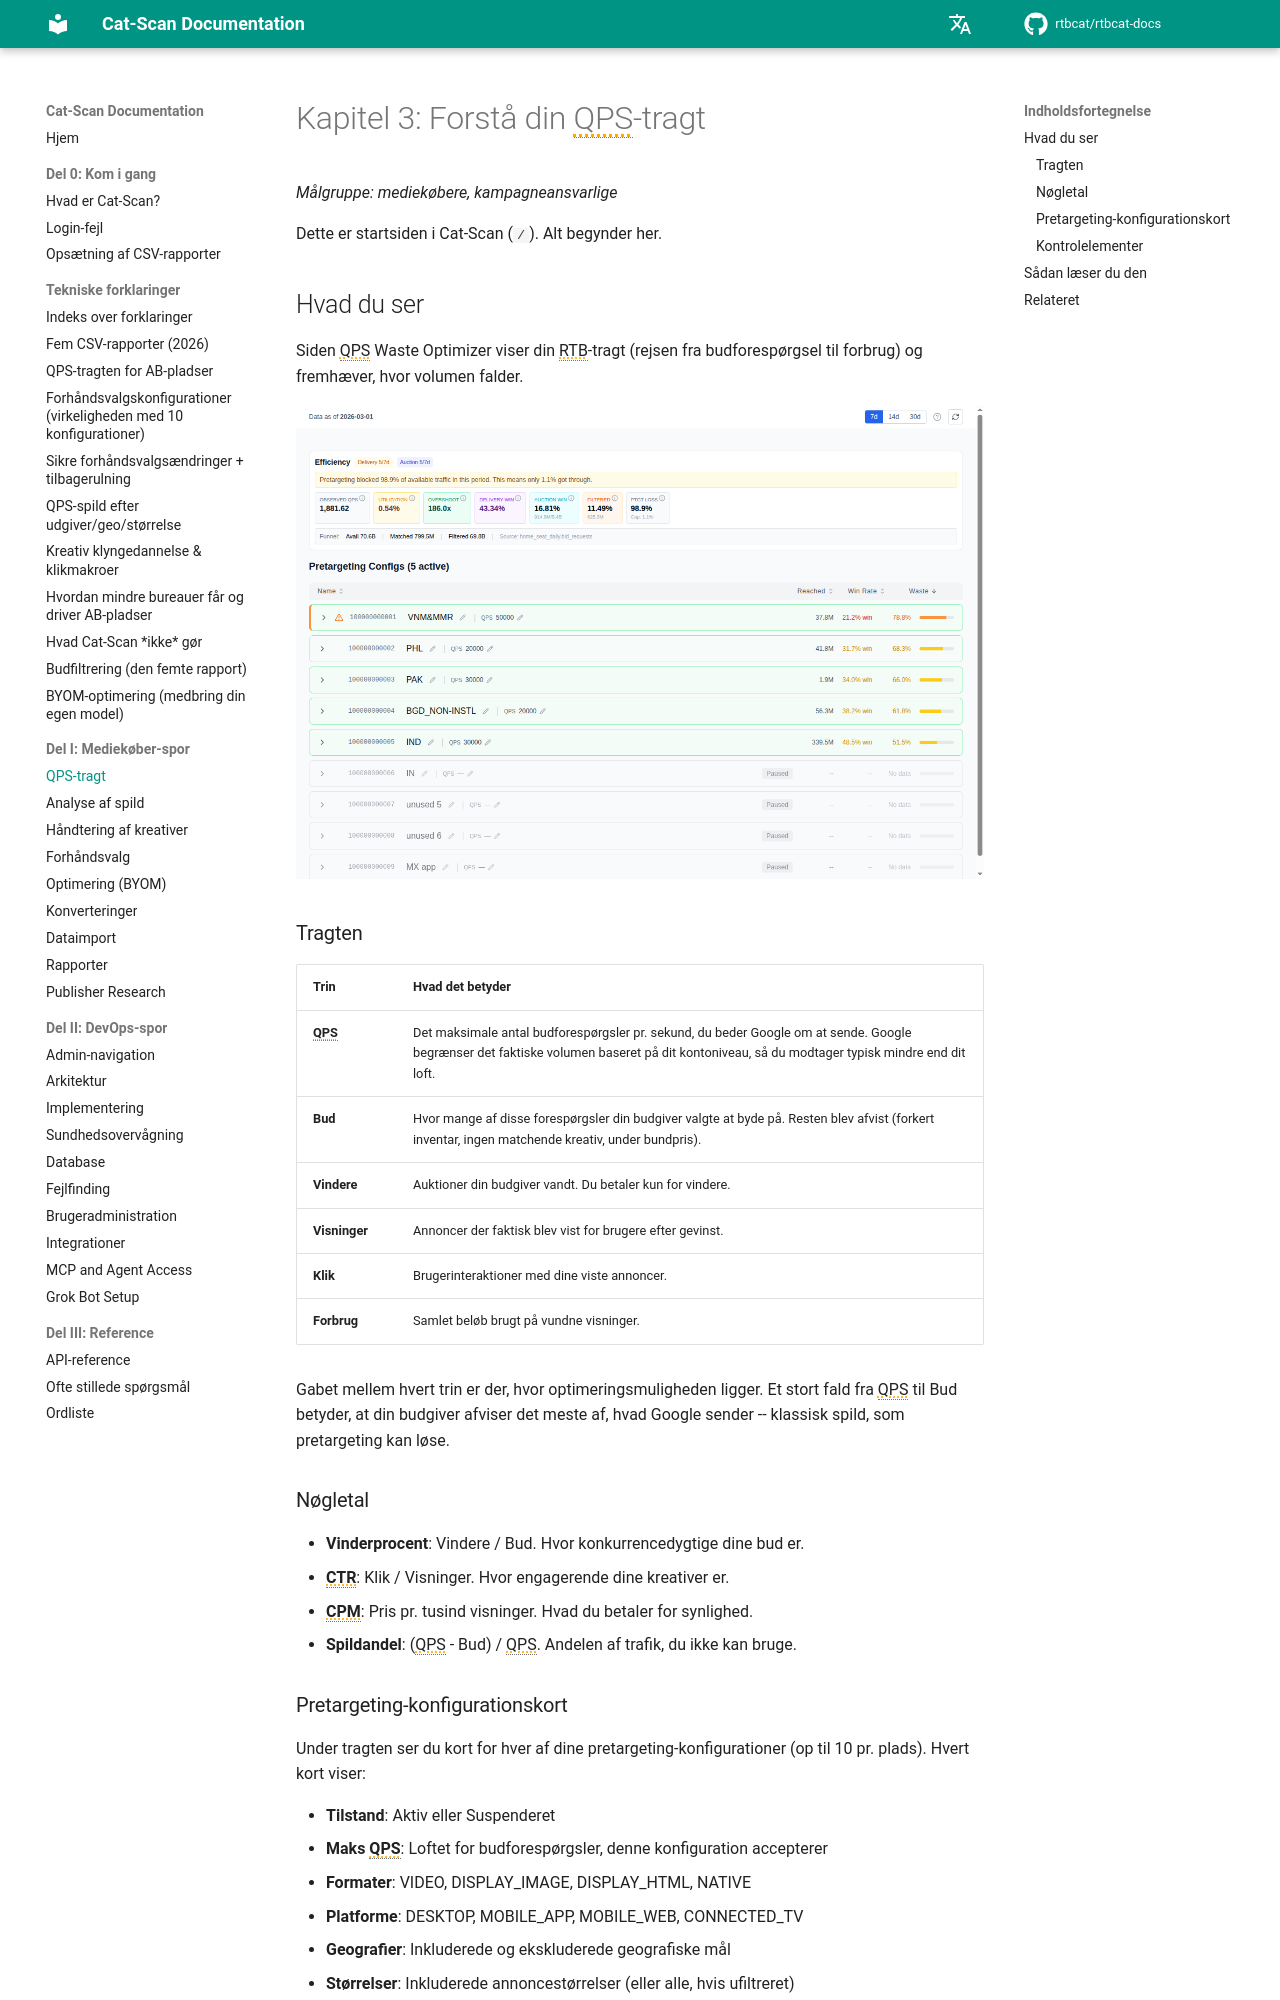

repository: rtbcat/rtbcat-docs · page: da/03-qps-funnel/index.html · generator: mkdocs

# Kapitel 3: Forstå din QPS-tragt

*Målgruppe: mediekøbere, kampagneansvarlige*

Dette er startsiden i Cat-Scan (`/`). Alt begynder her.

## Hvad du ser

Siden QPS Waste Optimizer viser din RTB-tragt (rejsen fra budforespørgsel til
forbrug) og fremhæver, hvor volumen falder.

![QPS Waste Optimizer-startside](images/screenshot-qps-home.png)

### Tragten

| Trin | Hvad det betyder |
|------|------------------|
| **QPS** | Det maksimale antal budforespørgsler pr. sekund, du beder Google om at sende. Google begrænser det faktiske volumen baseret på dit kontoniveau, så du modtager typisk mindre end dit loft. |
| **Bud** | Hvor mange af disse forespørgsler din budgiver valgte at byde på. Resten blev afvist (forkert inventar, ingen matchende kreativ, under bundpris). |
| **Vindere** | Auktioner din budgiver vandt. Du betaler kun for vindere. |
| **Visninger** | Annoncer der faktisk blev vist for brugere efter gevinst. |
| **Klik** | Brugerinteraktioner med dine viste annoncer. |
| **Forbrug** | Samlet beløb brugt på vundne visninger. |

Gabet mellem hvert trin er der, hvor optimeringsmuligheden ligger. Et stort
fald fra QPS til Bud betyder, at din budgiver afviser det meste af, hvad
Google sender -- klassisk spild, som pretargeting kan løse.

### Nøgletal

- **Vinderprocent**: Vindere / Bud. Hvor konkurrencedygtige dine bud er.
- **CTR**: Klik / Visninger. Hvor engagerende dine kreativer er.
- **CPM**: Pris pr. tusind visninger. Hvad du betaler for synlighed.
- **Spildandel**: (QPS - Bud) / QPS. Andelen af trafik, du ikke kan bruge.

### Pretargeting-konfigurationskort

Under tragten ser du kort for hver af dine pretargeting-konfigurationer (op til
10 pr. plads). Hvert kort viser:

- **Tilstand**: Aktiv eller Suspenderet
- **Maks QPS**: Loftet for budforespørgsler, denne konfiguration accepterer
- **Formater**: VIDEO, DISPLAY_IMAGE, DISPLAY_HTML, NATIVE
- **Platforme**: DESKTOP, MOBILE_APP, MOBILE_WEB, CONNECTED_TV
- **Geografier**: Inkluderede og ekskluderede geografiske mål
- **Størrelser**: Inkluderede annoncestørrelser (eller alle, hvis ufiltreret)
